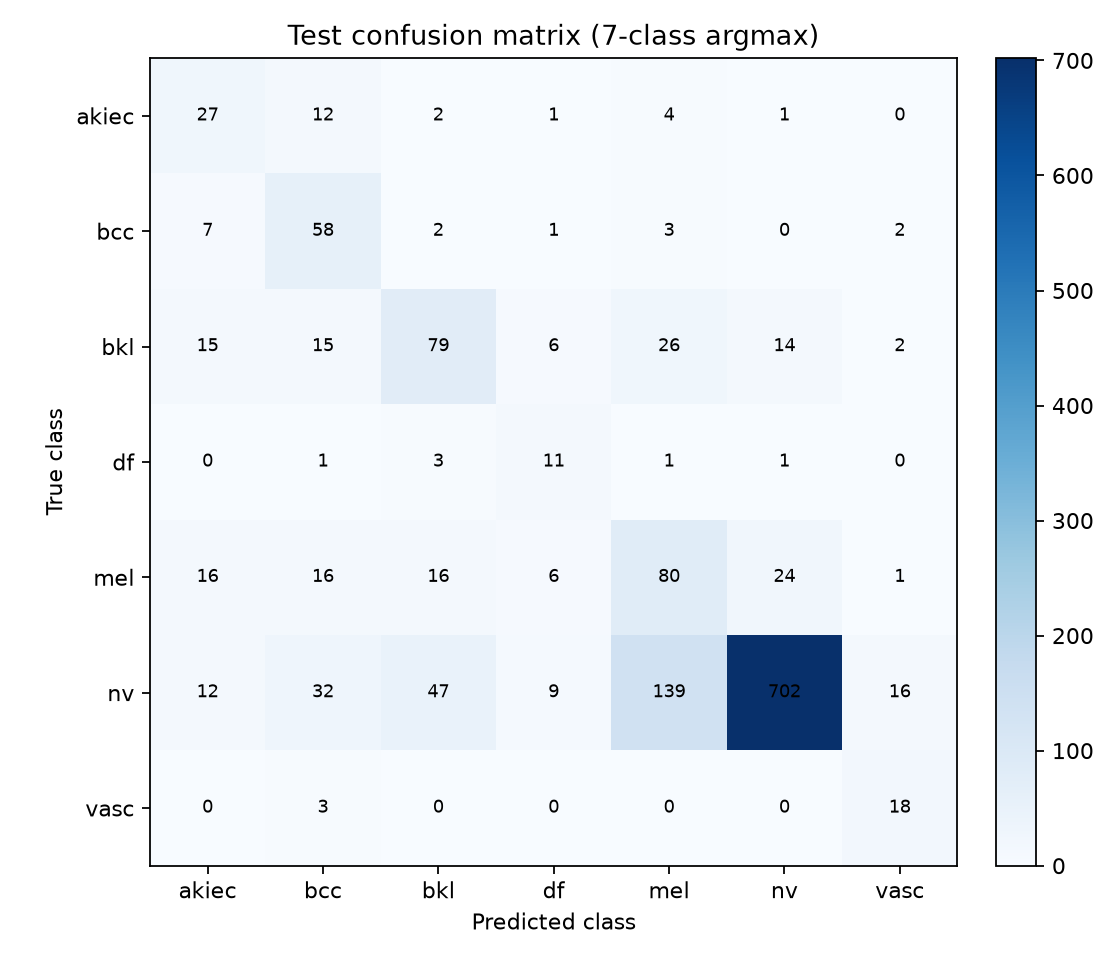

The table this chart was drawn from, first rows:
, akiec, bcc, bkl, df, mel, nv, vasc
akiec, 27, 12, 2, 1, 4, 1, 0
bcc, 7, 58, 2, 1, 3, 0, 2
bkl, 15, 15, 79, 6, 26, 14, 2
df, 0, 1, 3, 11, 1, 1, 0
mel, 16, 16, 16, 6, 80, 24, 1
nv, 12, 32, 47, 9, 139, 702, 16
vasc, 0, 3, 0, 0, 0, 0, 18
